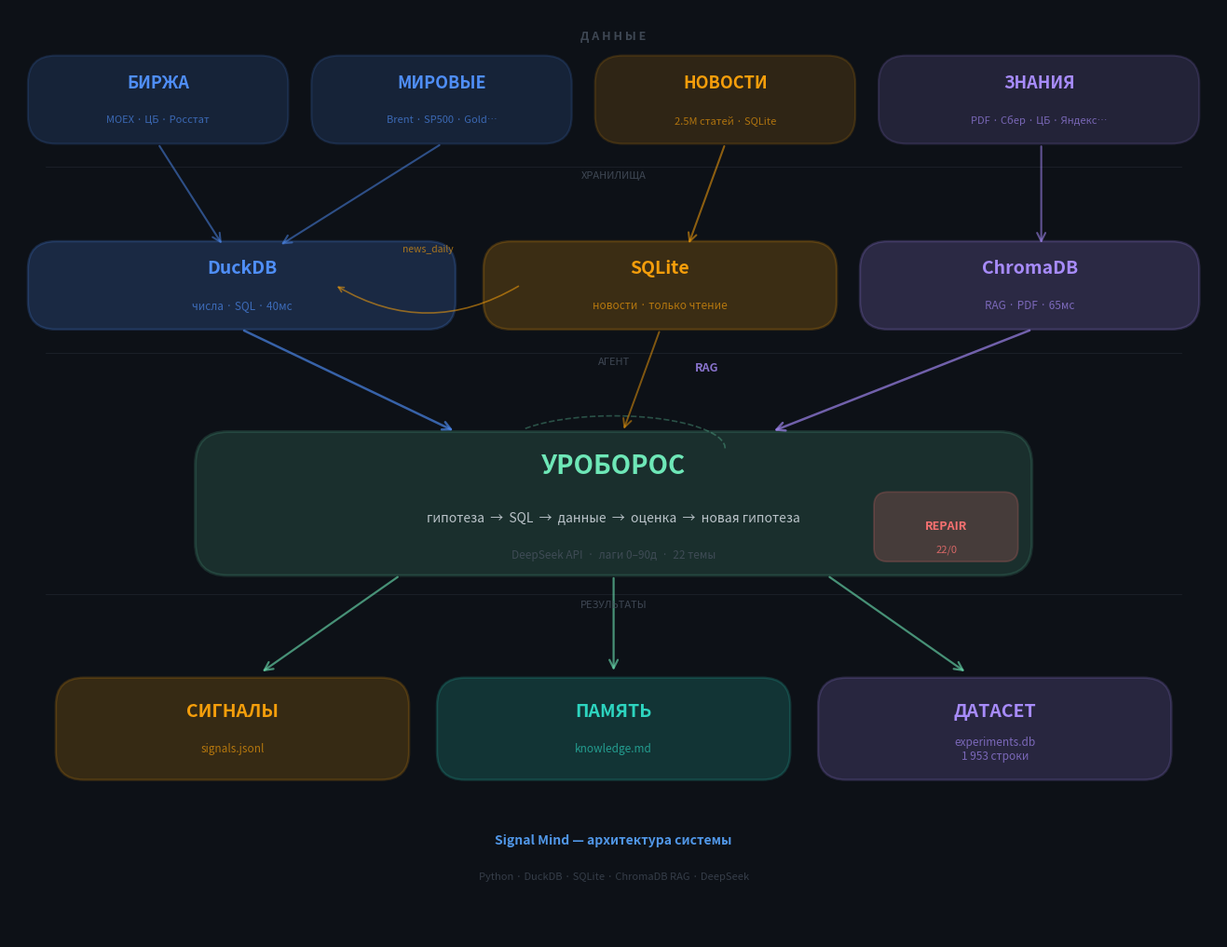

This figure's Python source: (Note: this script raises an exception after producing the figure.)
"""Conceptual architecture diagram — big labels, no details."""
import matplotlib
matplotlib.use('Agg')
import matplotlib.pyplot as plt
from matplotlib.patches import FancyBboxPatch, FancyArrowPatch
import matplotlib.patheffects as pe

BG     = '#0d1117'
BLUE   = '#4f8ef7'
GREEN  = '#6ee7b7'
AMBER  = '#f59e0b'
PURPLE = '#a78bfa'
TEAL   = '#2dd4bf'
RED    = '#f87171'
DIM    = '#4b5563'
TEXT   = '#e2e8f0'
ACCENT = '#58a6ff'

fig, ax = plt.subplots(figsize=(13, 10))
fig.patch.set_facecolor(BG)
ax.set_facecolor(BG)
ax.set_xlim(0, 13)
ax.set_ylim(0, 10)
ax.axis('off')

def box(x, y, w, h, col, alpha=0.18, lw=1.6, radius=0.3):
    r = FancyBboxPatch((x, y), w, h,
        boxstyle=f"round,pad=0,rounding_size={radius}",
        facecolor=col, alpha=alpha, edgecolor=col, linewidth=lw)
    ax.add_patch(r)

def label(x, y, top, bot=None, col=TEXT, top_size=13, bot_size=9):
    ax.text(x, y + (0.18 if bot else 0), top,
            fontsize=top_size, color=col, ha='center', va='center',
            fontweight='bold')
    if bot:
        ax.text(x, y - 0.22, bot,
                fontsize=bot_size, color=col, ha='center', va='center',
                alpha=0.65)

def arr(x1, y1, x2, y2, col=DIM, lw=2.0, alpha=0.7):
    ax.annotate('', xy=(x2, y2), xytext=(x1, y1),
        arrowprops=dict(arrowstyle='->', color=col, lw=lw,
                        alpha=alpha, connectionstyle='arc3,rad=0.0',
                        mutation_scale=16))

def dim_line(y):
    ax.axhline(y, color=DIM, lw=0.5, alpha=0.3, xmin=0.03, xmax=0.97)

# ═══════════════════════════════════════════════════════════
# ROW 1 — источники (4 блока)
# ═══════════════════════════════════════════════════════════
ax.text(6.5, 9.7, 'Д А Н Н Ы Е', fontsize=9, color=DIM,
        ha='center', va='center', alpha=0.8, fontweight='bold')

src = [
    (0.2,  8.55, 2.8, 0.95, BLUE,   'БИРЖА',     'MOEX · ЦБ · Росстат'),
    (3.25, 8.55, 2.8, 0.95, BLUE,   'МИРОВЫЕ',   'Brent · SP500 · Gold…'),
    (6.3,  8.55, 2.8, 0.95, AMBER,  'НОВОСТИ',   '2.5M статей · SQLite'),
    (9.35, 8.55, 3.45,0.95, PURPLE, 'ЗНАНИЯ',    'PDF · Сбер · ЦБ · Яндекс…'),
]
for x, y, w, h, col, top, bot in src:
    box(x, y, w, h, col, alpha=0.15)
    label(x + w/2, y + h/2, top, bot, col, top_size=13, bot_size=8)

# ═══════════════════════════════════════════════════════════
# Arrows: sources → storage
# ═══════════════════════════════════════════════════════════
arr(1.6,  8.55, 2.3,  7.45, BLUE,  lw=1.5, alpha=0.5)
arr(4.65, 8.55, 2.9,  7.45, BLUE,  lw=1.5, alpha=0.5)
arr(7.7,  8.55, 7.3,  7.45, AMBER, lw=1.5, alpha=0.55)
arr(11.1, 8.55, 11.1, 7.45, PURPLE,lw=1.5, alpha=0.55)

# ═══════════════════════════════════════════════════════════
# ROW 2 — хранилища (3 блока)
# ═══════════════════════════════════════════════════════════
dim_line(8.3)
ax.text(6.5, 8.2, 'ХРАНИЛИЩА', fontsize=8, color=DIM,
        ha='center', va='center', alpha=0.8)

stores = [
    (0.2,  6.55, 4.6, 0.95, BLUE,   'DuckDB',    'числа · SQL · 40мс'),
    (5.1,  6.55, 3.8, 0.95, AMBER,  'SQLite',    'новости · только чтение'),
    (9.15, 6.55, 3.65,0.95, PURPLE, 'ChromaDB',  'RAG · PDF · 65мс'),
]
for x, y, w, h, col, top, bot in stores:
    box(x, y, w, h, col, alpha=0.2, lw=1.8)
    label(x + w/2, y + h/2, top, bot, col, top_size=14, bot_size=8.5)

# news_daily arrow  (SQLite → DuckDB pre-compute)
ax.annotate('', xy=(3.5, 7.03), xytext=(5.5, 7.03),
    arrowprops=dict(arrowstyle='->', color=AMBER, lw=1.2,
                    alpha=0.55, connectionstyle='arc3,rad=-0.3'))
ax.text(4.5, 7.38, 'news_daily', fontsize=7.5, color=AMBER,
        ha='center', alpha=0.65, style='italic')

# ═══════════════════════════════════════════════════════════
# Arrows: storage → agent
# ═══════════════════════════════════════════════════════════
arr(2.5,  6.55, 4.8,  5.45, BLUE,   lw=1.8, alpha=0.65)
arr(7.0,  6.55, 6.6,  5.45, AMBER,  lw=1.4, alpha=0.5)
arr(11.0, 6.55, 8.2,  5.45, PURPLE, lw=1.8, alpha=0.65)

ax.text(7.5, 6.1, 'RAG', fontsize=9, color=PURPLE,
        ha='center', alpha=0.8, fontweight='bold')

# ═══════════════════════════════════════════════════════════
# ROW 3 — УРОБОРОС агент  (центральный, крупный)
# ═══════════════════════════════════════════════════════════
dim_line(6.3)
ax.text(6.5, 6.2, 'АГЕНТ', fontsize=8, color=DIM,
        ha='center', va='center', alpha=0.8)

box(2.0, 3.9, 9.0, 1.55, GREEN, alpha=0.14, lw=2.2, radius=0.35)
ax.text(6.5, 5.08, 'УРОБОРОС', fontsize=20, color=GREEN,
        ha='center', va='center', fontweight='bold')
ax.text(6.5, 4.52, 'гипотеза  →  SQL  →  данные  →  оценка  →  новая гипотеза',
        fontsize=10, color=TEXT, ha='center', va='center', alpha=0.8)
ax.text(6.5, 4.12, 'DeepSeek API  ·  лаги 0–90д  ·  22 темы',
        fontsize=8.5, color=DIM, ha='center', va='center', alpha=0.75)

# SQL self-repair badge
box(9.3, 4.05, 1.55, 0.75, RED, alpha=0.2, lw=1.3, radius=0.15)
ax.text(10.08, 4.43, 'REPAIR', fontsize=9, color=RED,
        ha='center', va='center', fontweight='bold')
ax.text(10.08, 4.18, '22/0', fontsize=8, color=RED,
        ha='center', va='center', alpha=0.8)

# Cycle arrow (self-loop on agent) — показывает петлю Уробороса
theta = [i * 3.14159 / 30 for i in range(0, 31)]
import math
cx, cy, rx, ry = 6.5, 4.72, 1.2, 0.35
xs = [cx + rx * math.cos(t) for t in theta]
ys = [cy + ry * math.sin(t) + 0.55 for t in theta]
ax.plot(xs[:25], ys[:25], color=GREEN, lw=1.2, alpha=0.3, linestyle='--')

# ═══════════════════════════════════════════════════════════
# Arrows: agent → outputs
# ═══════════════════════════════════════════════════════════
arr(4.2,  3.9,  2.7,  2.85, GREEN, lw=1.6, alpha=0.6)
arr(6.5,  3.9,  6.5,  2.85, GREEN, lw=1.6, alpha=0.6)
arr(8.8,  3.9,  10.3, 2.85, GREEN, lw=1.6, alpha=0.6)

# ═══════════════════════════════════════════════════════════
# ROW 4 — результаты
# ═══════════════════════════════════════════════════════════
dim_line(3.7)
ax.text(6.5, 3.58, 'РЕЗУЛЬТАТЫ', fontsize=8, color=DIM,
        ha='center', va='center', alpha=0.8)

outs = [
    (0.5,  1.7,  3.8, 1.1, AMBER,  'СИГНАЛЫ',   'signals.jsonl'),
    (4.6,  1.7,  3.8, 1.1, TEAL,   'ПАМЯТЬ',    'knowledge.md'),
    (8.7,  1.7,  3.8, 1.1, PURPLE, 'ДАТАСЕТ',   'experiments.db\n1 953 строки'),
]
for x, y, w, h, col, top, bot in outs:
    box(x, y, w, h, col, alpha=0.18, lw=1.8)
    label(x + w/2, y + h/2, top, bot, col, top_size=14, bot_size=8.5)

# ═══════════════════════════════════════════════════════════
# Footer
# ═══════════════════════════════════════════════════════════
ax.text(6.5, 1.0, 'Signal Mind — архитектура системы',
        fontsize=10, color=ACCENT, ha='center', fontweight='bold', alpha=0.9)
ax.text(6.5, 0.62, 'Python · DuckDB · SQLite · ChromaDB RAG · DeepSeek',
        fontsize=8, color=DIM, ha='center', alpha=0.65)

plt.tight_layout(pad=0.1)
plt.savefig('habr/sample/charts/architecture.png',
            dpi=150, bbox_inches='tight', facecolor=BG)
plt.close()
print('Done: habr/sample/charts/architecture.png')
